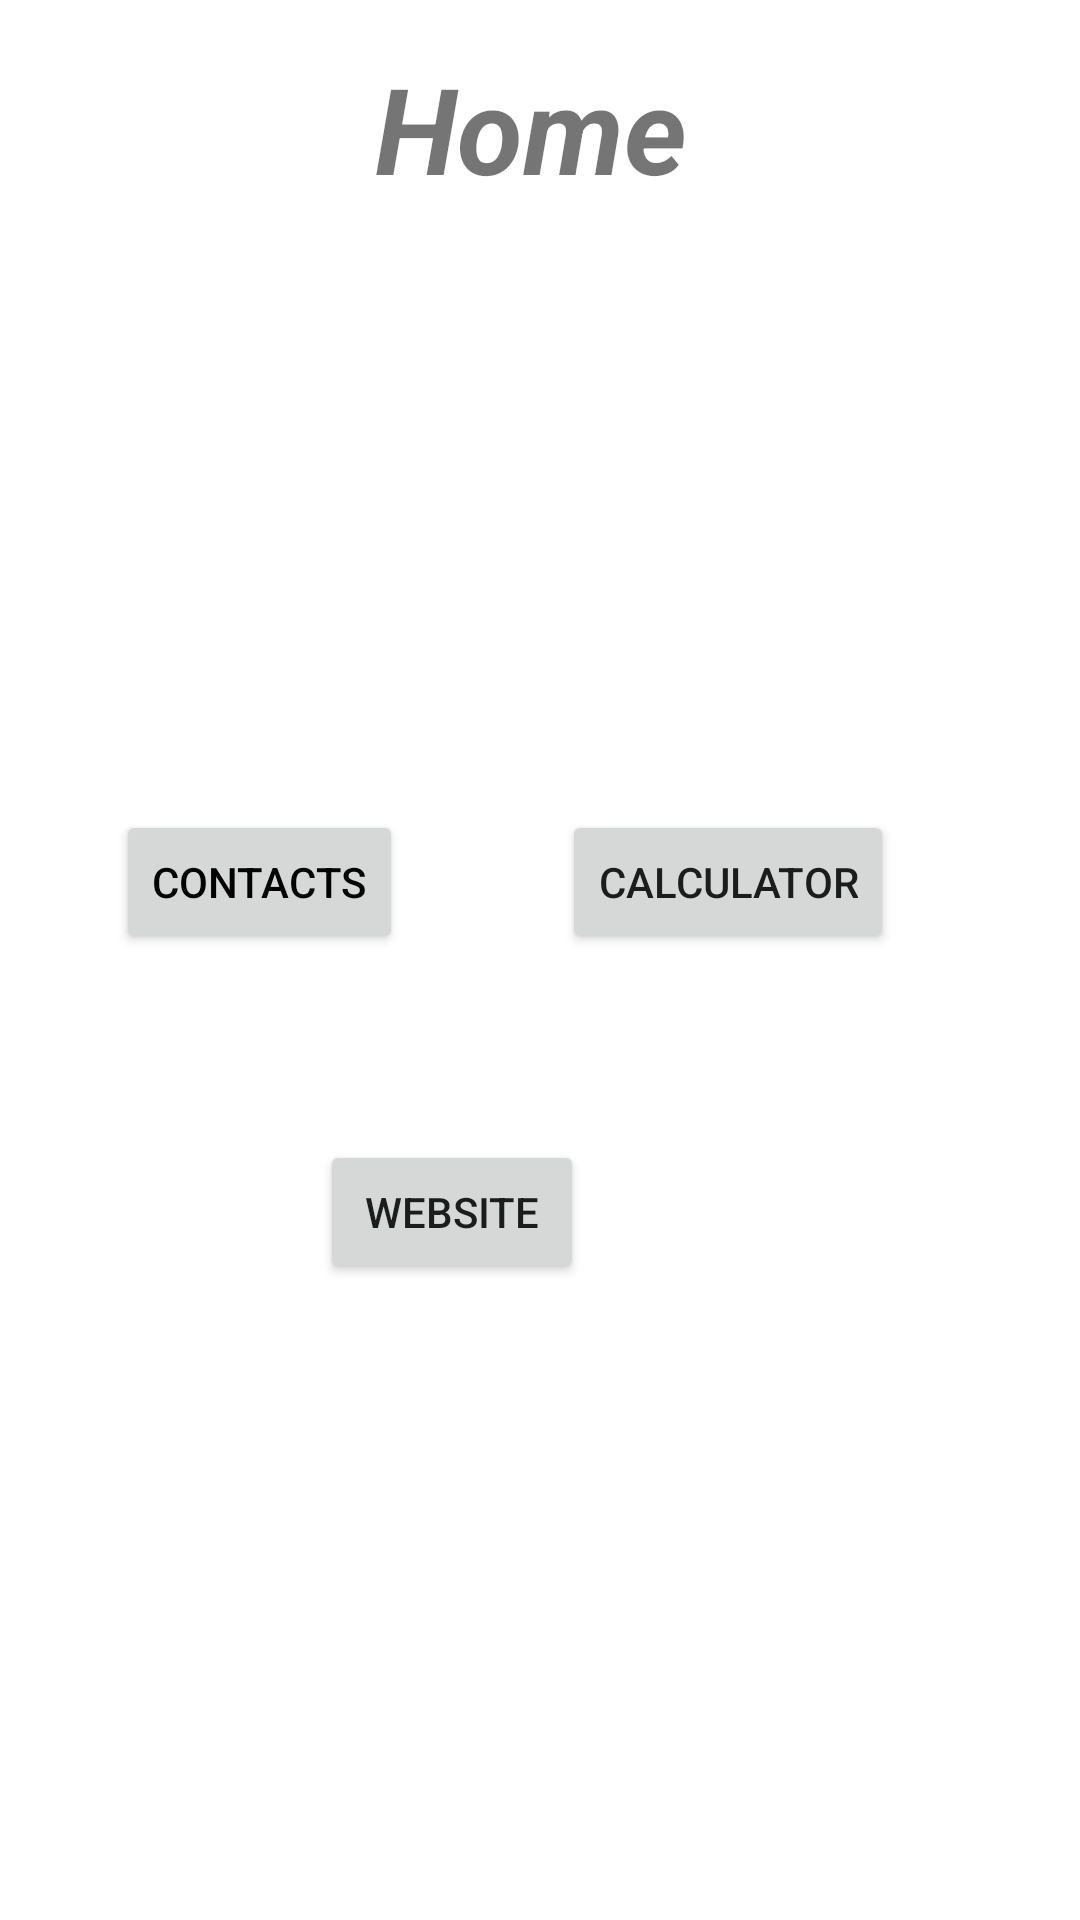

Android layout source for this screen:
<!-- AndroidManifest.xml: application theme Theme.Gynomic -->
<!-- res/layout/activity_main.xml -->
<?xml version="1.0" encoding="utf-8"?>
<androidx.constraintlayout.widget.ConstraintLayout xmlns:android="http://schemas.android.com/apk/res/android"
    xmlns:app="http://schemas.android.com/apk/res-auto"
    xmlns:tools="http://schemas.android.com/tools"
    android:layout_width="match_parent"
    android:layout_height="match_parent"
    tools:context=".MainActivity">

    <Button
        android:id="@+id/mBtnContact"
        android:layout_width="wrap_content"
        android:layout_height="wrap_content"
        android:layout_marginTop="270dp"
        android:layout_marginEnd="53dp"
        android:text="Contacts"
        android:textColor="#000000"
        app:layout_constraintEnd_toStartOf="@+id/mBtnCalculator"
        app:layout_constraintTop_toTopOf="parent" />

    <Button
        android:id="@+id/mBtnCalculator"
        android:layout_width="wrap_content"
        android:layout_height="wrap_content"
        android:layout_marginEnd="62dp"
        android:text="Calculator"
        app:layout_constraintBaseline_toBaselineOf="@+id/mBtnContact"
        app:layout_constraintEnd_toEndOf="parent" />

    <Button
        android:id="@+id/mBtnWebsite"
        android:layout_width="wrap_content"
        android:layout_height="wrap_content"
        android:layout_marginStart="68dp"
        android:layout_marginTop="62dp"
        android:text="Website"
        app:layout_constraintStart_toStartOf="@+id/mBtnContact"
        app:layout_constraintTop_toBottomOf="@+id/mBtnCalculator" />

    <TextView
        android:id="@+id/mTvTitle"
        android:layout_width="125dp"
        android:layout_height="101dp"
        android:layout_marginTop="16dp"
        android:layout_marginEnd="110dp"
        android:text="Home"
        android:textSize="40sp"
        android:textStyle="bold|italic"
        app:layout_constraintEnd_toEndOf="parent"
        app:layout_constraintTop_toTopOf="parent" />
</androidx.constraintlayout.widget.ConstraintLayout>
<!-- resources referenced by this layout -->
<resources>
  <style name="Theme.Gynomic" parent="Theme.MaterialComponents.DayNight.DarkActionBar">
          
          <item name="colorPrimary">@color/purple_500</item>
          <item name="colorPrimaryVariant">@color/purple_700</item>
          <item name="colorOnPrimary">@color/white</item>
          
          <item name="colorSecondary">@color/teal_200</item>
          <item name="colorSecondaryVariant">@color/teal_700</item>
          <item name="colorOnSecondary">@color/black</item>
          
          <item name="android:statusBarColor">?attr/colorPrimaryVariant</item>
          
      </style>
  <!-- not gathered from this repository: default colours our renderer supplied (Android Studio template values) -->
  <color name="purple_500">#FF6200EE</color>
  <color name="purple_700">#FF3700B3</color>
  <color name="teal_200">#FF03DAC5</color>
  <color name="teal_700">#FF018786</color>
  <color name="black">#FF000000</color>
  <color name="white">#FFFFFFFF</color>
</resources>
